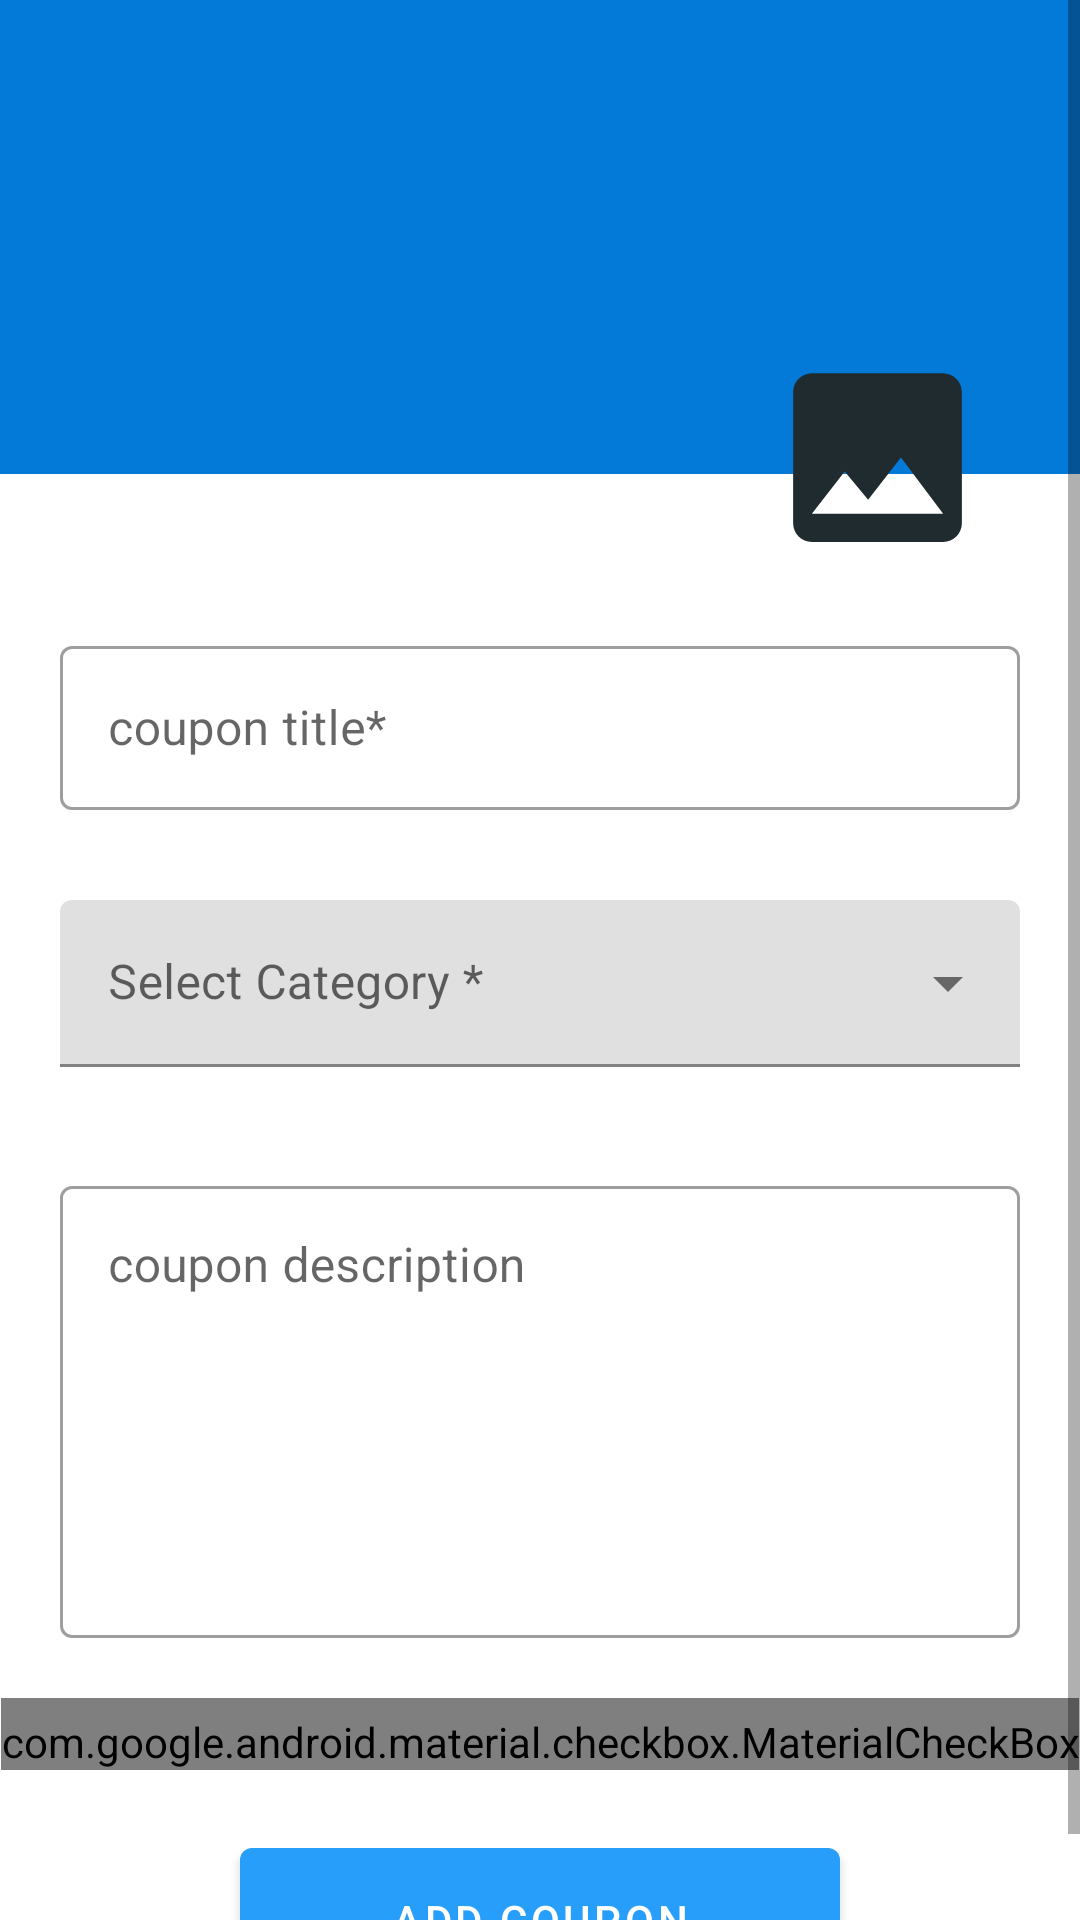

Reconstruct the res/layout file that produces this screen, plus the resources it refers to.
<!-- AndroidManifest.xml: application theme Theme.Omniaoffers -->
<!-- res/layout/activity_insert_coupon.xml -->
<?xml version="1.0" encoding="utf-8"?>
<LinearLayout
    xmlns:android="http://schemas.android.com/apk/res/android"
    xmlns:app="http://schemas.android.com/apk/res-auto"
    android:layout_width="match_parent"
    android:layout_height="match_parent"
    android:orientation="vertical"
    android:id="@+id/parent_insert">
    <ScrollView
        android:layout_width="match_parent"
        android:layout_height="wrap_content"
        android:orientation="vertical"
        android:fillViewport="true"
        android:scrollbars="vertical">
        <LinearLayout
            android:layout_width="match_parent"
            android:layout_height="wrap_content"
            android:orientation="vertical"
            android:layout_gravity="center"
            android:gravity="center">
            <RelativeLayout
                android:orientation="vertical"
                android:layout_width="match_parent"
                android:adjustViewBounds="true"
                android:scaleType="fitCenter"
                android:layout_height="220dp">
                <ImageView
                    android:id="@+id/pickedImage"
                    android:layout_width="match_parent"
                    android:background="@color/blue_700"
                    android:layout_height="match_parent"
                    android:layout_marginBottom="32dp"
                    android:scaleType="centerCrop"
                    android:contentDescription="@string/offer_image" />
                <ImageView
                    android:id="@+id/imagePicker"
                    android:layout_width="75dp"
                    android:layout_height="75dp"
                    android:layout_marginHorizontal="30dp"
                    android:src="@drawable/ic_add_image_24"
                    android:contentDescription="@string/offer_image"
                    android:layout_alignParentBottom="true"
                    android:layout_alignParentEnd="true"/>
            </RelativeLayout>
            <LinearLayout
                android:gravity="center"
                android:orientation="vertical"
                android:layout_width="match_parent"
                android:layout_height="match_parent">
                <com.google.android.material.textfield.TextInputLayout
                    android:layout_width="match_parent"
                    android:layout_height="60dp"
                    android:layout_marginTop="20dp"
                    android:layout_marginHorizontal="20dp"
                    app:helperText="Required"
                    style="@style/Widget.MaterialComponents.TextInputLayout.OutlinedBox"
                    android:hint="@string/coupon_title">

                    <com.google.android.material.textfield.TextInputEditText
                        android:id="@+id/titleEditText"
                        android:layout_width="match_parent"
                        android:layout_height="wrap_content"
                        />

                </com.google.android.material.textfield.TextInputLayout>
                <com.google.android.material.textfield.TextInputLayout
                    android:id="@+id/categories_layout"
                    android:layout_marginTop="30dp"
                    android:layout_width="match_parent"
                    android:layout_height="60dp"
                    android:layout_marginHorizontal="20dp"
                    app:helperText="Required"
                    android:hint="@string/select"
                    style="@style/Widget.MaterialComponents.TextInputLayout.FilledBox.ExposedDropdownMenu"
                    >

                    <AutoCompleteTextView
                        android:id="@+id/categories_options"
                        android:layout_width="match_parent"
                        android:layout_height="wrap_content"
                        android:inputType="none"
                        />

                </com.google.android.material.textfield.TextInputLayout>
                <com.google.android.material.textfield.TextInputLayout
                    android:layout_marginTop="30dp"
                    android:layout_width="match_parent"
                    android:layout_height="wrap_content"
                    android:layout_marginHorizontal="20dp"
                    android:hint="@string/coupon_description"
                    style="@style/Widget.MaterialComponents.TextInputLayout.OutlinedBox"
                    >

                    <com.google.android.material.textfield.TextInputEditText
                        android:id="@+id/descriptionEditText"
                        android:layout_width="match_parent"
                        android:layout_height="wrap_content"
                        android:lines="6"
                        android:maxLines="10"
                        android:gravity="top"
                        android:overScrollMode="always"
                        android:inputType="textMultiLine"
                        android:scrollbarStyle="insideInset"
                        android:scrollHorizontally="false"

                        />

                </com.google.android.material.textfield.TextInputLayout>
                <com.google.android.material.checkbox.MaterialCheckBox
                    android:id="@+id/post_notification_checkbox"
                    android:layout_width="wrap_content"
                    android:text="@string/post_notification"
                    android:textSize="20sp"
                    android:fontFamily="@font/poppins"
                    android:paddingTop="5dp"

                    android:layout_marginTop="20dp"
                    android:layout_height="wrap_content"/>
            </LinearLayout>
            <com.google.android.material.button.MaterialButton
                android:id="@+id/add_coupon"
                android:layout_marginTop="20dp"
                android:layout_width="200dp"
                android:layout_height="60dp"
                android:text="@string/add_coupon"
                android:gravity="center" />
        </LinearLayout>
    </ScrollView>
</LinearLayout>
<!-- resources referenced by this layout -->
<resources>
  <color name="blue_700">#037AD8</color>
  <!-- drawable ic_add_image_24 (drawable) -->
  <vector android:height="24dp" android:tint="#202B30"
      android:viewportHeight="24" android:viewportWidth="24"
      android:width="24dp" xmlns:android="http://schemas.android.com/apk/res/android">
      <path android:fillColor="@android:color/white" android:pathData="M21,19V5c0,-1.1 -0.9,-2 -2,-2H5c-1.1,0 -2,0.9 -2,2v14c0,1.1 0.9,2 2,2h14c1.1,0 2,-0.9 2,-2zM8.5,13.5l2.5,3.01L14.5,12l4.5,6H5l3.5,-4.5z"/>
  </vector>
  <string name="add_coupon">add coupon</string>
  <string name="coupon_description">coupon description</string>
  <string name="coupon_title">coupon title*</string>
  <string name="offer_image">offer_image</string>
  <string name="post_notification">Post notification</string>
  <string name="select">Select Category *</string>
  <style name="Theme.Omniaoffers" parent="Theme.MaterialComponents.DayNight.DarkActionBar">
          
          <item name="colorPrimary">@color/blue_200</item>
          <item name="colorPrimaryVariant">@color/blue_700</item>
          <item name="colorOnPrimary">@color/white</item>
          
          <item name="colorSecondary">#3AA8FF</item>
          <item name="colorSecondaryVariant">#0585EA</item>
          <item name="colorOnSecondary">@color/black</item>
          
          <item name="android:statusBarColor" tools:targetApi="l">?attr/colorPrimaryVariant</item>
          
      </style>
  <color name="blue_200">#289EFB</color>
  <color name="white">#FFFFFFFF</color>
  <color name="black">#FF000000</color>
</resources>
